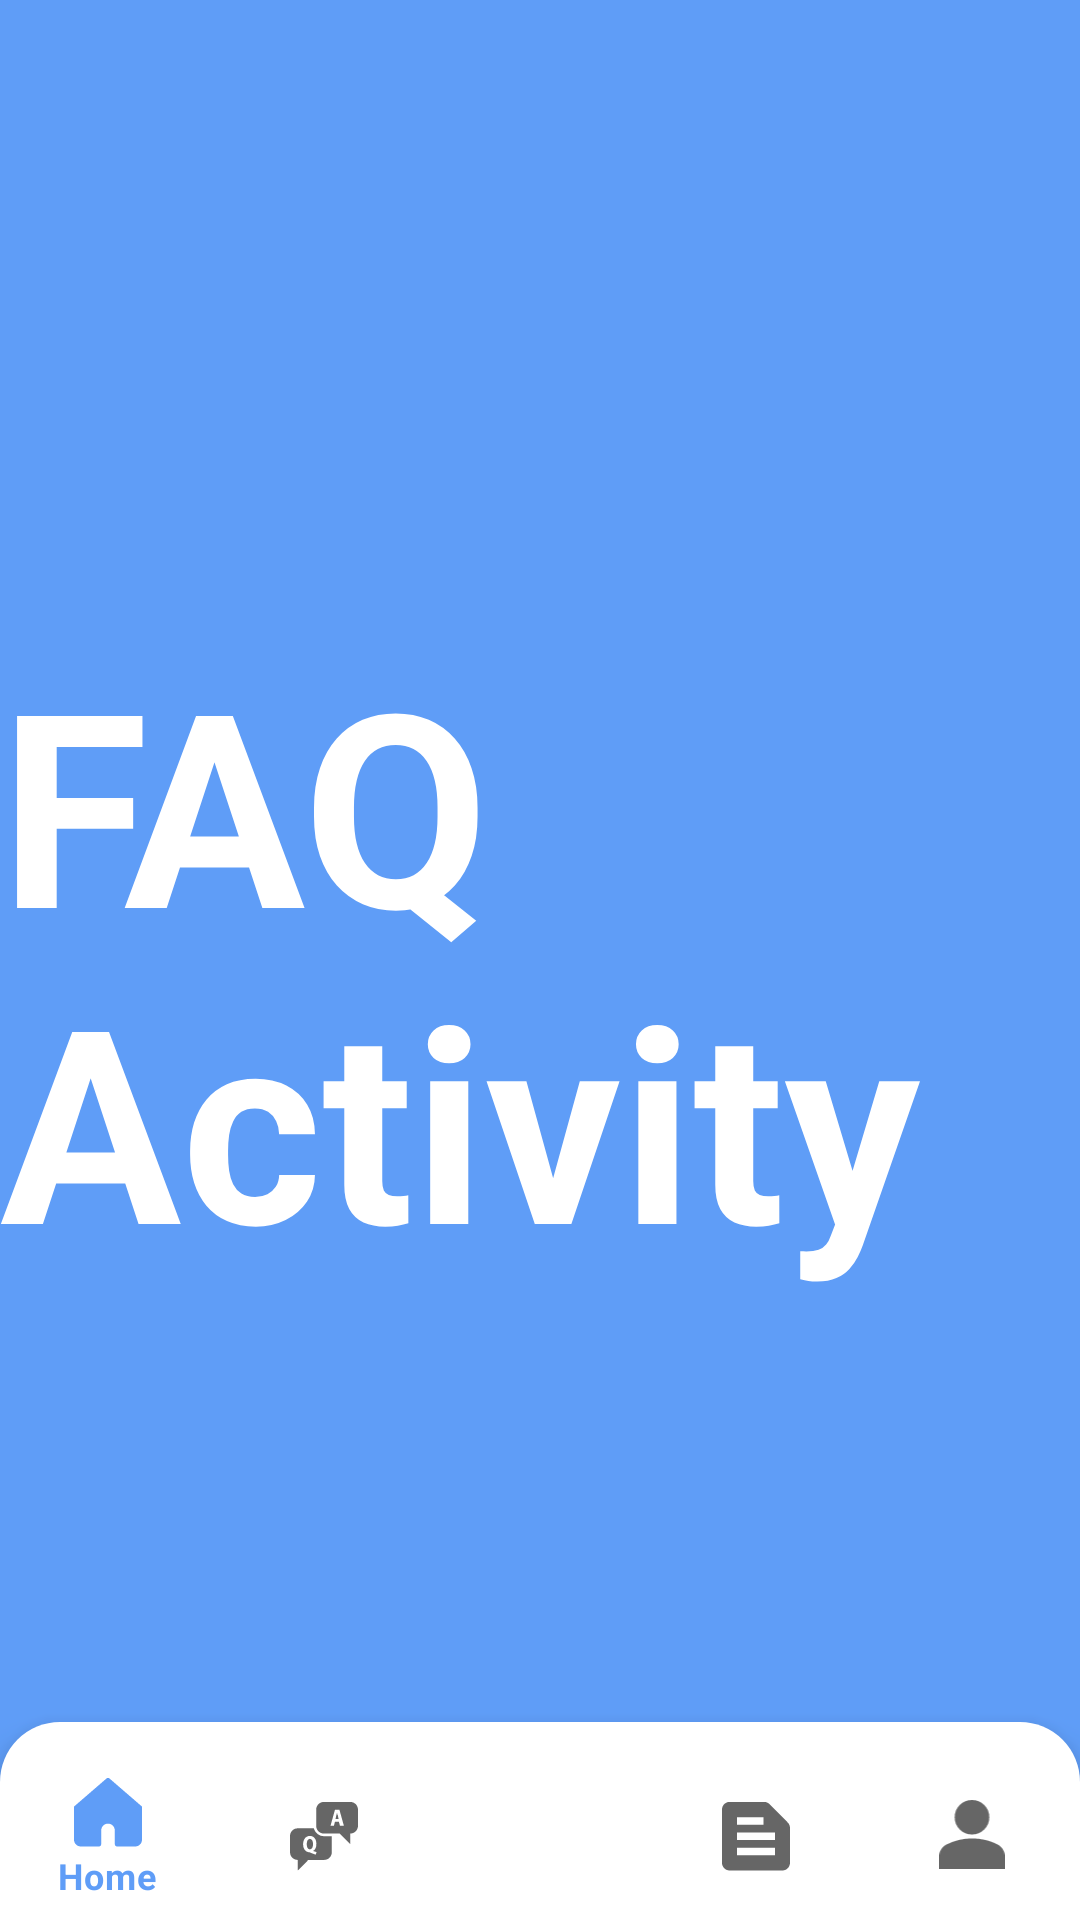

Android layout source for this screen:
<!-- AndroidManifest.xml: application theme Theme.AiDerma -->
<!-- res/layout/activity_faq.xml -->
<?xml version="1.0" encoding="utf-8"?>
<RelativeLayout xmlns:android="http://schemas.android.com/apk/res/android"
    xmlns:app="http://schemas.android.com/apk/res-auto"
    xmlns:tools="http://schemas.android.com/tools"
    android:layout_width="match_parent"
    android:layout_height="match_parent"
    tools:context=".FaqActivity"
    android:background="@color/blue">

    <TextView
        android:layout_width="wrap_content"
        android:layout_height="wrap_content"
        android:text="FAQ Activity"
        android:textSize="90sp"
        android:textStyle="bold"
        android:textColor="@color/white"
        android:layout_centerVertical="true"
        />

    <com.google.android.material.bottomnavigation.BottomNavigationView
        android:layout_width="match_parent"
        android:layout_height="wrap_content"
        android:id="@+id/bottomNavigationView"
        android:layout_alignParentBottom="true"
        android:background="@drawable/bottomnav_background"
        android:layout_marginTop="30dp"
        android:paddingTop="10dp"
        android:elevation="2dp"
        app:menu="@menu/bottom_menu"
        app:itemIconSize="24dp"
        app:itemRippleColor="@android:color/transparent"
        />


</RelativeLayout>
<!-- resources referenced by this layout -->
<resources>
  <color name="blue">#5F9DF7</color>
  <color name="white">#FFFFFFFF</color>
  <!-- drawable bottomnav_background (drawable) -->
  <?xml version="1.0" encoding="utf-8"?>
  <shape xmlns:android="http://schemas.android.com/apk/res/android"
      android:shape="rectangle">
  
      <solid
          android:color="@color/white"/>
      <corners
          android:topLeftRadius="20dp"
          android:topRightRadius="20dp"/>
  </shape>
  <style name="Theme.AiDerma" parent="Theme.MaterialComponents.DayNight.DarkActionBar">
          
          <item name="colorPrimary">@color/blue</item>
          <item name="colorPrimaryVariant">@color/blue</item>
          <item name="colorOnPrimary">@color/white</item>
          
          <item name="colorSecondary">@color/teal_200</item>
          <item name="colorSecondaryVariant">@color/teal_700</item>
          <item name="colorOnSecondary">@color/black</item>
          
          <item name="android:statusBarColor">?attr/colorPrimaryVariant</item>
          
      </style>
  <color name="teal_200">#FF03DAC5</color>
  <color name="teal_700">#FF018786</color>
  <color name="black">#FF000000</color>
</resources>
